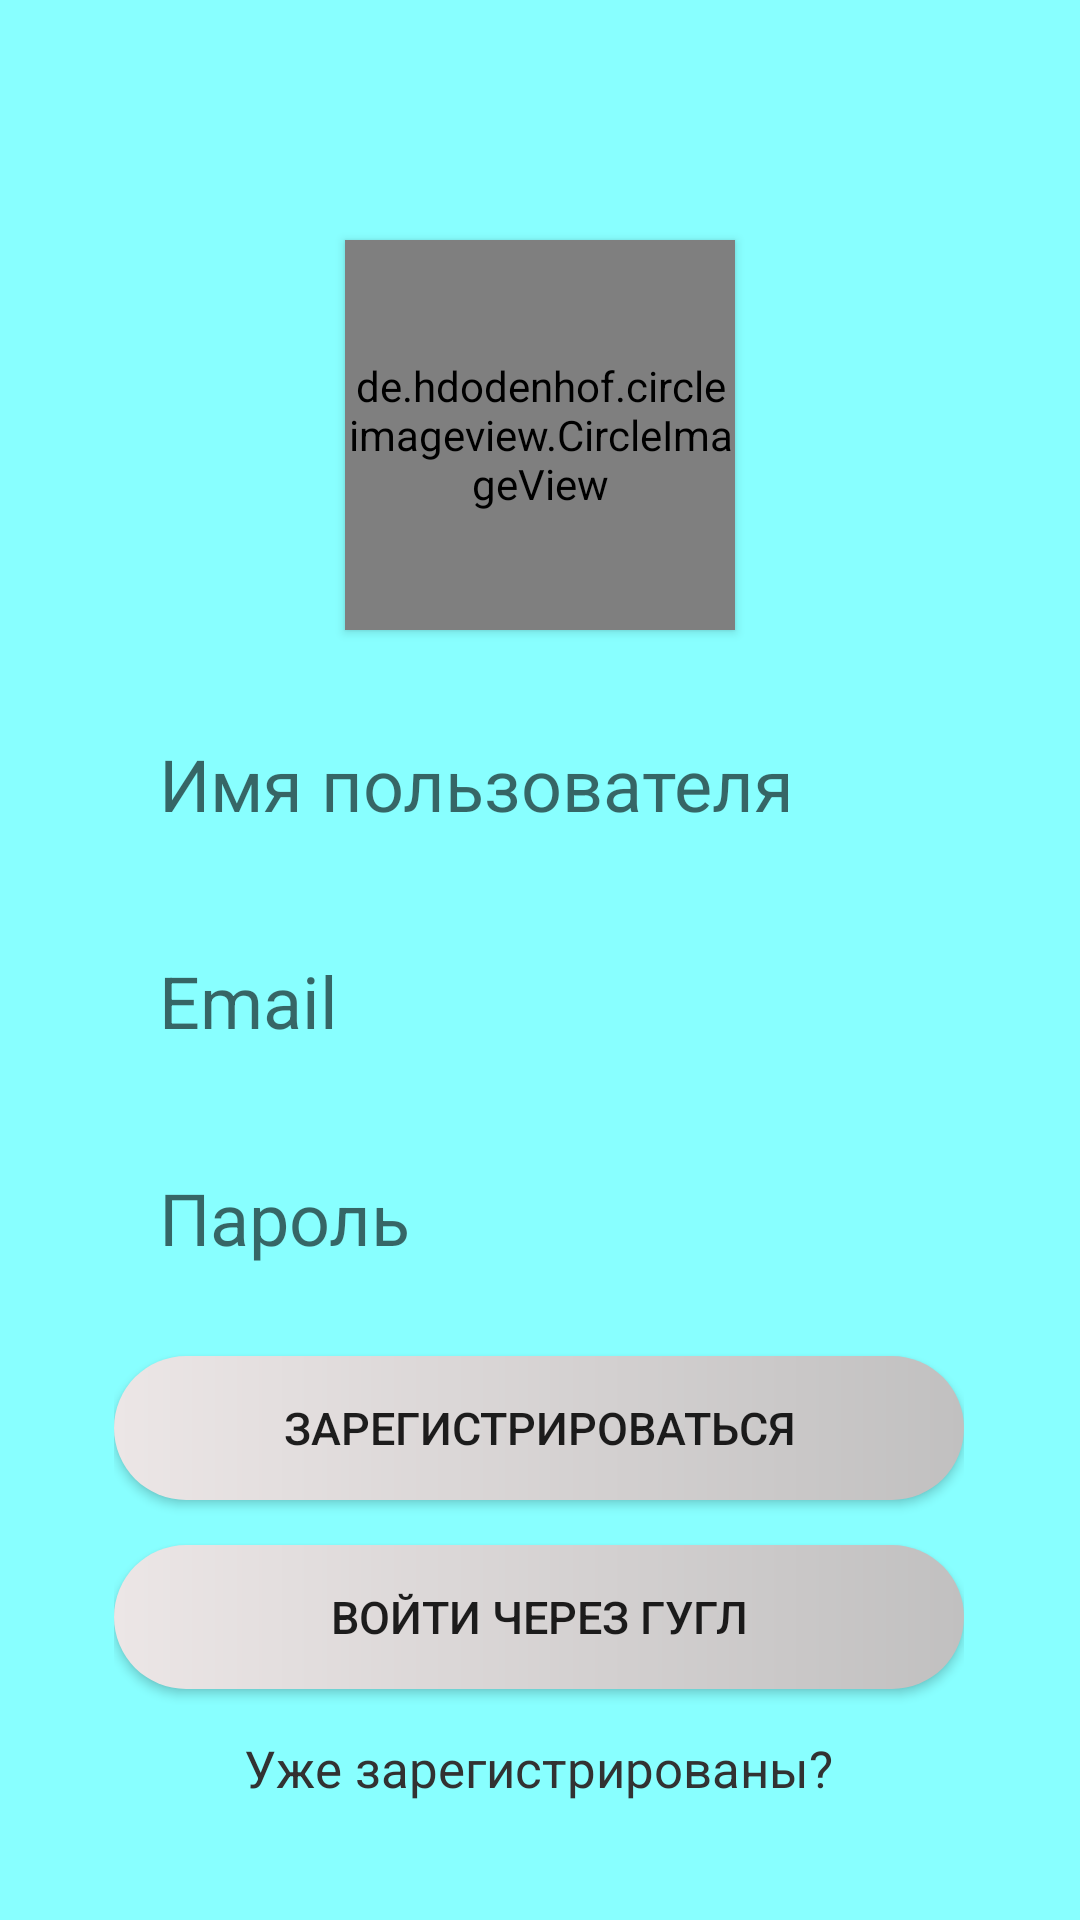

Android layout source for this screen:
<!-- AndroidManifest.xml: application theme AppTheme -->
<!-- res/layout/activity_main.xml -->
<?xml version="1.0" encoding="utf-8"?>
<androidx.constraintlayout.widget.ConstraintLayout xmlns:android="http://schemas.android.com/apk/res/android"
    xmlns:app="http://schemas.android.com/apk/res-auto"
    xmlns:tools="http://schemas.android.com/tools"
    android:layout_width="match_parent"
    android:layout_height="match_parent"
    android:background="@color/mainActivity_background"
    tools:context=".registration.MainActivity" >


    <de.hdodenhof.circleimageview.CircleImageView
        android:id="@+id/circle_image_view_avatar_main_activity"
        android:layout_width="130dp"
        android:layout_height="130dp"
        android:layout_marginTop="80dp"
        android:elevation="2dp"
        app:civ_border_width="4dp"
        tools:src="@tools:sample/avatars"
        app:layout_constraintEnd_toEndOf="parent"
        app:layout_constraintStart_toStartOf="parent"
        app:layout_constraintTop_toTopOf="parent" />

    <LinearLayout
        android:id="@+id/linear_layout_registration"
        android:layout_width="wrap_content"
        android:layout_height="wrap_content"
        android:layout_marginTop="10dp"
        android:gravity="center"
        android:orientation="vertical"
        app:layout_constraintEnd_toEndOf="parent"
        app:layout_constraintHorizontal_bias="0.496"
        app:layout_constraintStart_toStartOf="parent"
        app:layout_constraintTop_toBottomOf="@+id/circle_image_view_avatar_main_activity">

        <EditText
            android:id="@+id/editText_username_registration"
            style="@style/EditTextRegistration"
            android:layout_marginTop="10dp"
            android:hint="@string/hint_editText_username"
            android:inputType="textPersonName" />

        <EditText
            android:id="@+id/editText_email_registration"
            style="@style/EditTextRegistration"
            android:layout_marginTop="10dp"
            android:hint="@string/hint_editText_email"
            android:inputType="textEmailAddress" />

        <EditText
            android:id="@+id/editText_password_registration"
            style="@style/EditTextRegistration"
            android:layout_marginTop="10dp"
            android:hint="@string/hint_editText_password"
            android:inputType="textPassword" />

        <Button
            android:id="@+id/btn_register"
            style="@style/ButtonRegistration"
            android:layout_width="match_parent"
            android:text="@string/registration_button" />

        <Button
            android:id="@+id/btn_register_google"
            android:layout_width="match_parent"
            style="@style/ButtonRegistration"
            android:text="Войти через гугл" />

        <TextView
            android:id="@+id/textView_already_registered"
            android:layout_width="wrap_content"
            android:layout_height="wrap_content"
            android:layout_marginTop="15dp"
            android:text="@string/already_registered"
            android:textColor="@android:color/secondary_text_light"
            android:textSize="17sp" />
    </LinearLayout>

</androidx.constraintlayout.widget.ConstraintLayout>
<!-- resources referenced by this layout -->
<resources>
  <color name="mainActivity_background">#88FFFF</color>
  <string name="already_registered">Уже зарегистрированы?</string>
  <string name="hint_editText_email">Email</string>
  <string name="hint_editText_password">Пароль</string>
  <string name="hint_editText_username">Имя пользователя</string>
  <string name="registration_button">Зарегистрироваться</string>
  <style name="ButtonRegistration">
          <item name="android:layout_width">wrap_content</item>
          <item name="android:layout_height">wrap_content</item>
          <item name="android:paddingLeft">30dp</item>
          <item name="android:paddingRight">30dp</item>
          <item name="android:background">@drawable/rounded_button_registration</item>
          <item name="android:textSize">15sp</item>
          <item name="android:layout_marginTop">15dp</item>
      </style>
  <style name="EditTextRegistration">
          <item name="android:layout_width">wrap_content</item>
          <item name="android:layout_height">wrap_content</item>
          <item name="android:textSize">@dimen/editText_registration_size</item>
          <item name="android:ems">10</item>
          <item name="android:background">@drawable/rounded_edit_text_registration</item>
          <item name="android:paddingTop">15dp</item>
          <item name="android:paddingBottom">15dp</item>
          <item name="android:paddingLeft">15dp</item>
      </style>
  <style name="AppTheme" parent="Theme.AppCompat.Light.DarkActionBar">
          
          <item name="colorPrimary">@color/primaryLightColor</item>
          <item name="colorPrimaryDark">@color/primaryDarkColor</item>
          <item name="colorAccent">@color/secondaryColor</item>
      </style>
  <!-- drawable rounded_button_registration (drawable-v24) -->
  <?xml version="1.0" encoding="utf-8"?>
  <shape xmlns:android="http://schemas.android.com/apk/res/android">
  
      <gradient android:startColor="#ECE6E6"
          android:endColor="#C1C0C0"/>
      <corners android:radius="25dp"/>
  </shape>
  <dimen name="editText_registration_size">24sp</dimen>
  <color name="primaryLightColor">#88ffff</color>
  <color name="primaryDarkColor">#009faf</color>
  <color name="secondaryColor">#9ccc65</color>
</resources>
